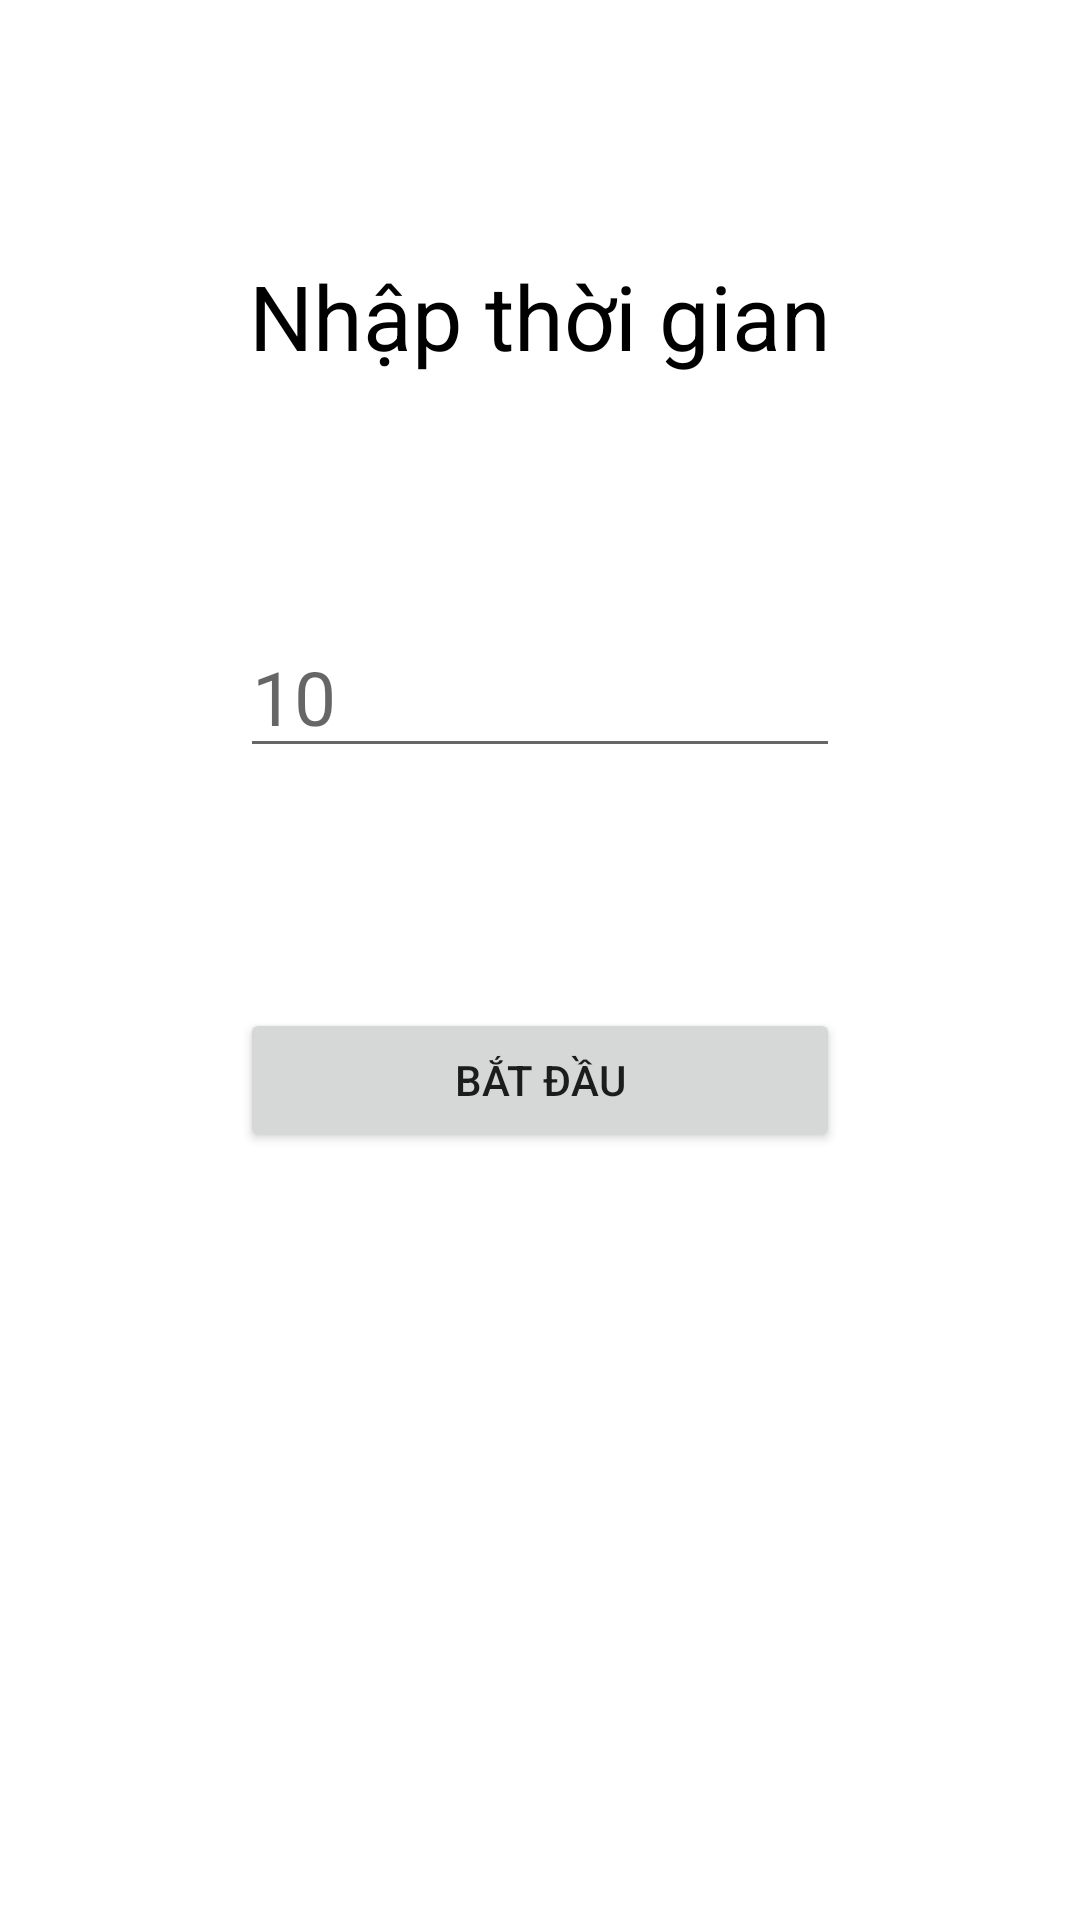

Write the Android layout XML for this screen, with the resource values it uses.
<!-- AndroidManifest.xml: application theme Theme.ProjectAnd -->
<!-- res/layout/activity_time.xml -->
<?xml version="1.0" encoding="utf-8"?>
<LinearLayout xmlns:android="http://schemas.android.com/apk/res/android"
    xmlns:app="http://schemas.android.com/apk/res-auto"
    xmlns:tools="http://schemas.android.com/tools"
    android:layout_width="match_parent"
    android:layout_height="match_parent"
    android:background="@drawable/bg"
    android:orientation="vertical"
    tools:context=".TimeActivity">
    <ImageView
        android:id="@+id/btReturn"
        android:layout_width="35dp"
        android:layout_height="35dp"
        android:src="@drawable/ic_baseline_arrow_back_ios_24"
        app:layout_constraintStart_toStartOf="parent"
        app:layout_constraintTop_toTopOf="parent" />
    <TextView
        android:id="@+id/tv"
        android:layout_width="match_parent"
        android:layout_height="wrap_content"
        android:layout_marginTop="50dp"
        android:gravity="center"
        android:text="Nhập thời gian"
        android:textColor="@color/black"
        android:textSize="30dp" />

    <EditText
        android:layout_margin="80dp"
        android:id="@+id/Time"
        android:inputType="number"
        android:textSize="25dp"
        android:hint="10"
        android:layout_width="match_parent"
        android:layout_height="wrap_content"/>
    <Button
        android:id="@+id/btTime"
        android:text="Bắt đầu"
        android:layout_marginLeft="80dp"
        android:layout_marginRight="80dp"
        android:layout_width="match_parent"
        android:layout_height="wrap_content"/>
</LinearLayout>
<!-- resources referenced by this layout -->
<resources>
  <color name="black">#FF000000</color>
  <style name="Theme.ProjectAnd" parent="Theme.MaterialComponents.DayNight.DarkActionBar">
          
          <item name="colorPrimary">@color/purple_500</item>
          <item name="colorPrimaryVariant">@color/purple_700</item>
          <item name="colorOnPrimary">@color/white</item>
          
          <item name="colorSecondary">@color/teal_200</item>
          <item name="colorSecondaryVariant">@color/teal_700</item>
          <item name="colorOnSecondary">@color/black</item>
          
          <item name="android:statusBarColor" tools:targetApi="l">?attr/colorPrimaryVariant</item>
          
      </style>
  <color name="purple_500">#FF6200EE</color>
  <color name="purple_700">#FF3700B3</color>
  <color name="white">#FFFFFFFF</color>
  <color name="teal_200">#FF03DAC5</color>
  <color name="teal_700">#FF018786</color>
</resources>
